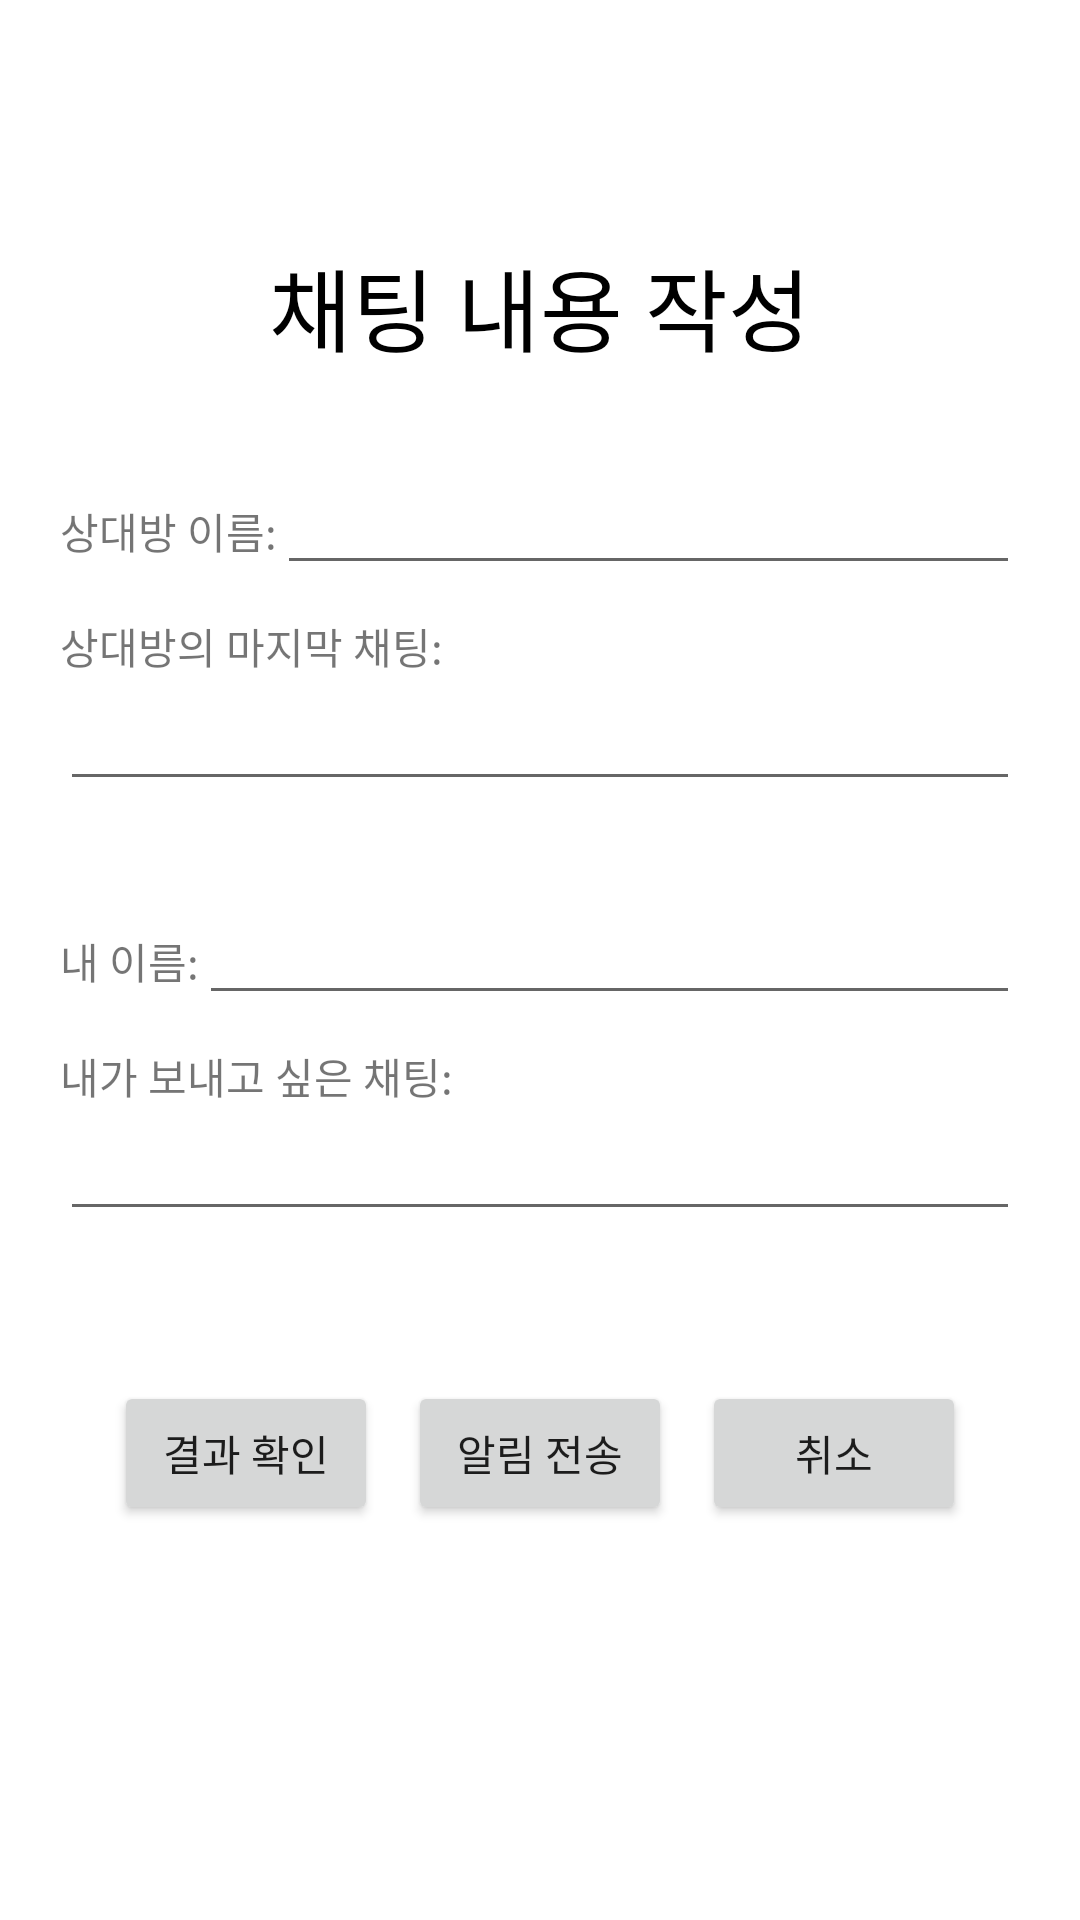

Android layout source for this screen:
<!-- AndroidManifest.xml: application theme Theme.BeInSomeoneElsesChat -->
<!-- res/layout/activity_sub.xml -->
<?xml version="1.0" encoding="utf-8"?>
<LinearLayout xmlns:android="http://schemas.android.com/apk/res/android"
    android:layout_width="match_parent"
    android:layout_height="match_parent"
    android:orientation="vertical">

    <ScrollView
        android:layout_width="match_parent"
        android:layout_height="match_parent">
        <LinearLayout
            android:layout_width="match_parent"
            android:layout_height="match_parent"
            android:orientation="vertical">

            <TextView
                android:layout_width="wrap_content"
                android:layout_height="wrap_content"
                android:layout_gravity="center"
                android:text="채팅 내용 작성"
                android:textColor="@color/black"
                android:textSize="30dp"
                android:layout_marginTop="80dp"/>

            <LinearLayout
                android:layout_width="match_parent"
                android:layout_height="match_parent"
                android:padding="20dp"
                android:orientation="vertical">

                <LinearLayout
                    android:layout_width="match_parent"
                    android:layout_height="wrap_content"
                    android:orientation="horizontal"
                    android:layout_marginTop="10dp">

                    <TextView
                        android:layout_width="wrap_content"
                        android:layout_height="wrap_content"
                        android:text="상대방 이름:" />

                    <EditText
                        android:id="@+id/your_name"
                        android:inputType=""
                        android:layout_width="match_parent"
                        android:layout_height="wrap_content"/>

                </LinearLayout>


                <TextView
                    android:layout_width="wrap_content"
                    android:layout_height="wrap_content"
                    android:text="상대방의 마지막 채팅:"
                    android:layout_marginTop="10dp"/>

                <EditText
                    android:id="@+id/your_chat"
                    android:layout_width="match_parent"
                    android:layout_height="wrap_content"/>

                <LinearLayout
                    android:layout_width="match_parent"
                    android:layout_height="wrap_content"
                    android:orientation="horizontal"
                    android:layout_marginTop="30dp">

                    <TextView
                        android:layout_width="wrap_content"
                        android:layout_height="wrap_content"
                        android:text="내 이름:"/>

                    <EditText
                        android:id="@+id/my_name"
                        android:layout_width="match_parent"
                        android:layout_height="wrap_content"/>

                </LinearLayout>

                <TextView
                    android:layout_width="wrap_content"
                    android:layout_height="wrap_content"
                    android:text="내가 보내고 싶은 채팅:"
                    android:layout_marginTop="10dp"/>

                <EditText
                    android:id="@+id/my_chat"
                    android:layout_width="match_parent"
                    android:layout_height="wrap_content"/>

                <LinearLayout
                    android:layout_width="wrap_content"
                    android:layout_height="wrap_content"
                    android:orientation="horizontal"
                    android:layout_gravity="center"
                    android:layout_marginTop="50dp">
                    <Button
                        android:id="@+id/button_ok"
                        android:layout_width="wrap_content"
                        android:layout_height="wrap_content"
                        android:layout_gravity="center"
                        android:text="결과 확인" />

                    <Button
                        android:id="@+id/button_alert"
                        android:layout_width="wrap_content"
                        android:layout_height="wrap_content"
                        android:layout_gravity="center"
                        android:layout_marginLeft="10dp"
                        android:layout_marginRight="10dp"
                        android:text="알림 전송"
                        android:onClick="sendNotification"/>

                    <Button
                        android:id="@+id/button_cancel"
                        android:layout_width="wrap_content"
                        android:layout_height="wrap_content"
                        android:layout_gravity="center"
                        android:text="취소" />

                </LinearLayout>

            </LinearLayout>

        </LinearLayout>


    </ScrollView>







</LinearLayout>
<!-- resources referenced by this layout -->
<resources>
  <style name="Theme.BeInSomeoneElsesChat" parent="Theme.MaterialComponents.DayNight.DarkActionBar">
          
          <item name="colorPrimary">@color/purple_500</item>
          <item name="colorPrimaryVariant">@color/purple_700</item>
          <item name="colorOnPrimary">@color/white</item>
          
          <item name="colorSecondary">@color/teal_200</item>
          <item name="colorSecondaryVariant">@color/teal_700</item>
          <item name="colorOnSecondary">@color/black</item>
          
          <item name="android:statusBarColor" tools:targetApi="l">?attr/colorPrimaryVariant</item>
          
      </style>
  <!-- not gathered from this repository: default colours our renderer supplied (Android Studio template values) -->
  <color name="purple_500">#FF6200EE</color>
  <color name="purple_700">#FF3700B3</color>
  <color name="teal_200">#FF03DAC5</color>
  <color name="teal_700">#FF018786</color>
  <color name="black">#FF000000</color>
  <color name="white">#FFFFFFFF</color>
</resources>
